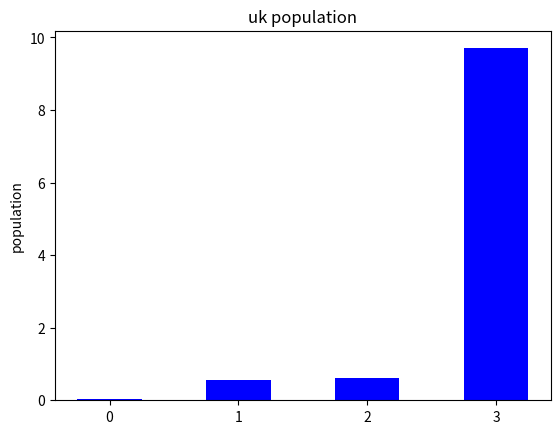
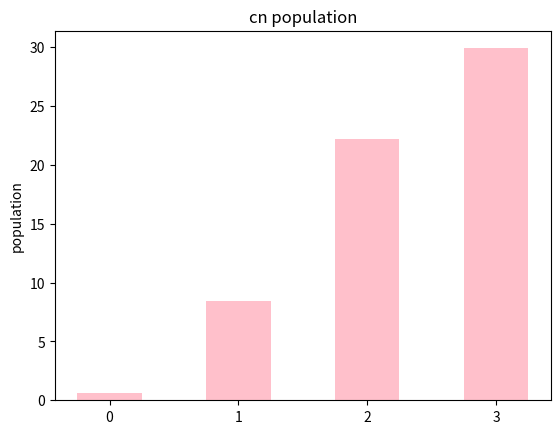

The matplotlib source for these figures, in order:
#import the module to be used
import numpy as np
import matplotlib.pyplot as plt

#iput different populations of cities, using lists
uk_pop=[0.56,0.62,0.04,9.7]
cn_pop=[0.58,8.4,29.9,22.2]
#count the number of the cities
num_uk=len(uk_pop)
num_cn=len(cn_pop)
#sort the population in the list
uk_pop.sort()
cn_pop.sort()
print("uk:",uk_pop)
print("cn:",cn_pop)

#set the basic values for the graphs
width=0.5
ind_uk=np.arange(num_uk)
ind_cn=np.arange(num_cn)

#draw the bar chart for uk
plt.figure()
plt.bar(ind_uk, uk_pop, width, color="blue")
plt.ylabel('population')
plt.title('uk population')
plt.xticks(ind_uk)
plt.show()
plt.clf()

#draw the bar chart for cn
plt.bar(ind_cn, cn_pop, width, color="pink")
plt.ylabel('population')
plt.title('cn population')
plt.xticks(ind_cn)
plt.show()
plt.clf()
